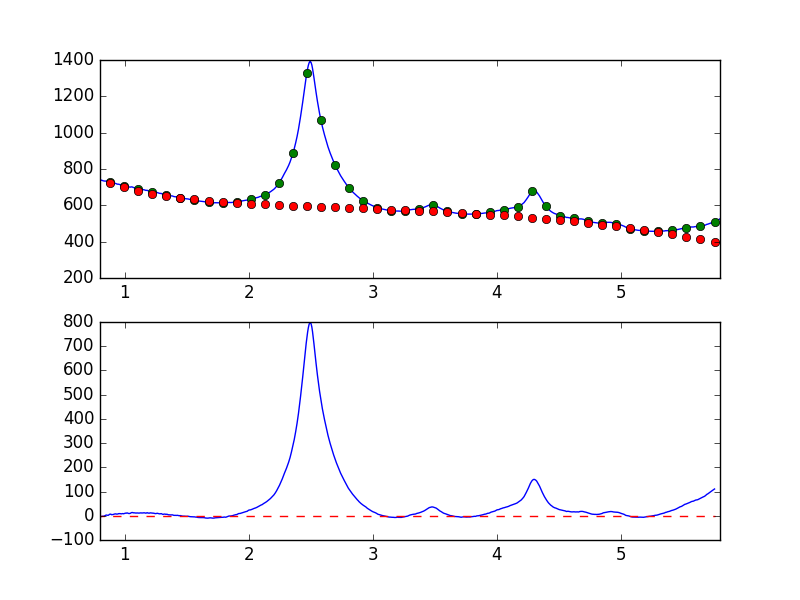

The data file committed next to this chart (first rows):
7.681951752392544019e-01, -8.044879485938736252e+00
7.738631750302433776e-01, -7.432729773119945094e+00
7.795311748212323533e-01, -6.082133639242783829e+00
7.851991746122213289e-01, -4.461157759625280050e+00
7.908671744032103046e-01, -2.088222813490801855e+00
7.965351741941992803e-01, -3.508290699070357732e-01
8.022031739851883669e-01, -6.753561924724635901e-01
8.078711737761772316e-01, -2.526697028379771837e+00
8.135391735671662072e-01, -3.393303995134033357e+00
8.192071733581552939e-01, -1.742267205552366249e+00
8.248751731491442696e-01, -2.336819350577798104e+00
8.305431729401332452e-01, -1.555183355527333333e+00
8.362111727311222209e-01, -2.583091964997947798e-01
8.418791725221110855e-01, 3.374454355622447110e-01
8.475471723131001722e-01, 2.574133494247234921e+00
8.532151721040891479e-01, 2.870223948769648814e+00
8.588831718950781235e-01, 2.268514381623845111e+00
8.645511716860672102e-01, 1.662327277648955715e+00
8.702191714770560749e-01, 2.813637465433544094e+00
8.758871712680450505e-01, 5.813643406378901091e+00
8.815551710590340262e-01, 6.404727643917794921e+00
8.872231708500230019e-01, 6.684308893257139061e+00
8.928911706410120885e-01, 4.371732783265542821e+00
8.985591704320010642e-01, 4.581237071617238144e+00
9.042271702229900399e-01, 5.034176215205434346e+00
9.098951700139790155e-01, 5.716370002954590746e+00
9.155631698049678802e-01, 7.036794962070416659e+00
9.212311695959569668e-01, 7.545662971320552970e+00
9.268991693869459425e-01, 7.832126339161050055e+00
9.325671691779349182e-01, 6.872727510766480918e+00
9.382351689689240049e-01, 7.260219868810736443e+00
9.439031687599129805e-01, 7.216995467843503320e+00
9.495711685509018452e-01, 8.679374585070263493e+00
9.552391683418909318e-01, 8.766599860978089964e+00
9.609071681328797965e-01, 8.828138545428600992e+00
9.665751679238688832e-01, 8.384722536721483266e+00
9.722431677148579698e-01, 7.913077385499605043e+00
9.779111675058468345e-01, 8.544774833812539327e+00
9.835791672968358101e-01, 9.025827541678040689e+00
9.892471670878246748e-01, 8.105483032396023191e+00
9.949151668788137615e-01, 9.159453673015491404e+00
1.000583166669802848e+00, 9.960647135966610222e+00
1.006251166460791602e+00, 1.084249303785747998e+01
1.011919166251780799e+00, 1.053573837098963395e+01
1.017587166042769553e+00, 1.172016577219494593e+01
1.023255165833758751e+00, 1.103173463611915395e+01
1.028923165624747726e+00, 9.619710021469586536e+00
1.034591165415736702e+00, 9.246699272109822232e+00
1.040259165206725678e+00, 9.529313638154008004e+00
1.045927164997714431e+00, 1.044006036580901764e+01
1.051595164788703629e+00, 1.247110002159581654e+01
1.057263164579692605e+00, 1.320773282047127850e+01
1.062931164370681802e+00, 1.326699725864318680e+01
1.068599164161670556e+00, 1.203717206669375628e+01
1.074267163952659310e+00, 1.224973665879986129e+01
1.079935163743648507e+00, 1.182409769523110299e+01
1.085603163534637483e+00, 1.130502804719503729e+01
1.091271163325626681e+00, 1.102776689449308378e+01
1.096939163116615434e+00, 1.166129365130143469e+01
1.102607162907604632e+00, 1.128633089585900962e+01
1.108275162698593386e+00, 1.106917249546677340e+01
... 839 more rows
